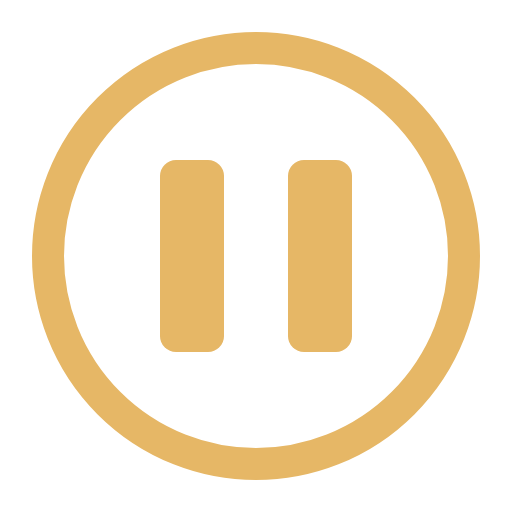
t = 0.00 s
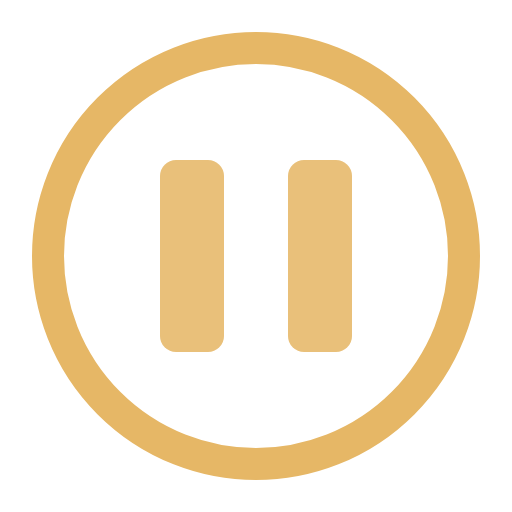
t = 0.53 s
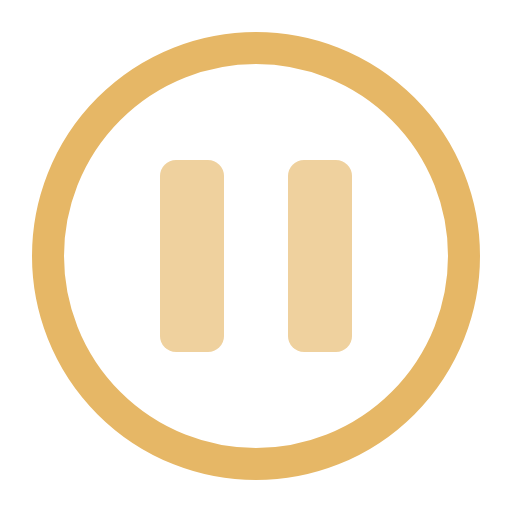
t = 0.98 s
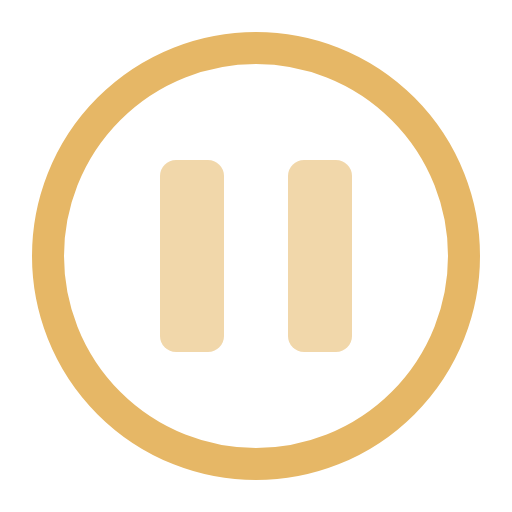
t = 1.40 s
t = 1.82 s: frame unchanged from t = 0.98 s, image omitted
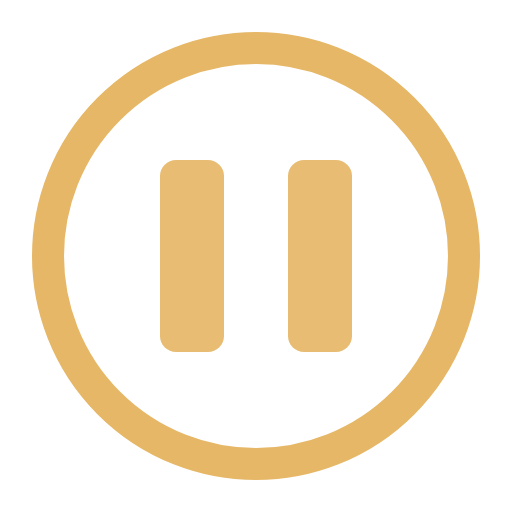
t = 2.38 s

The animated SVG that drew these frames (rendered in a browser with its animation timeline set to each time). Animation: 4 CSS @keyframes rules; one cycle of 2.80 s, repeats indefinitely.

<svg xmlns="http://www.w3.org/2000/svg" width="16" height="16" viewBox="0 0 16 16" class="srm srm-g-wallet srm-g16" data-motion="glyph-wallet" data-theme="on-dark" data-paused="false" data-reduced="false" style="--srm-floor:0.55" color-interpolation="sRGB" focusable="false" role="img" aria-label="等待钱包确认"><title>等待钱包确认</title><style>.srm{overflow:visible}.srm .srm-anim{transform-box:fill-box;transform-origin:center}@keyframes srm13-breathe{0%,100%{opacity:1}50%{opacity:var(--srm-floor,.55)}}@keyframes srm13-seq{0%,25%,100%{opacity:var(--srm-floor,.55)}45%,70%{opacity:1}}@keyframes srm13-pop{from{opacity:.4;transform:scale(.72)}to{opacity:1;transform:none}}@keyframes srm13-fade{from{opacity:0}to{opacity:1}}.srm[data-paused="true"] .srm-anim,[data-motion-paused="true"] .srm .srm-anim{animation-play-state:paused!important}.srm[data-reduced="true"] .srm-anim,[data-motion-reduced="true"] .srm .srm-anim{animation:none!important}.srm[data-reduced="true"] .srm-progress-value,[data-motion-reduced="true"] .srm .srm-progress-value{transition:none!important}@media (prefers-reduced-motion:reduce){.srm .srm-anim{animation:none!important}.srm .srm-progress-value{transition:none!important}}.srm-g-wallet .srm-gp{animation:srm13-breathe 2800ms ease-in-out infinite}</style><circle cx="8" cy="8" r="6.5" fill="none" stroke="#E6B766" stroke-width="1"/><rect class="srm-anim srm-gp" x="5" y="5" width="2" height="6" rx=".5" fill="#E6B766"/><rect class="srm-anim srm-gp" x="9" y="5" width="2" height="6" rx=".5" fill="#E6B766"/></svg>
